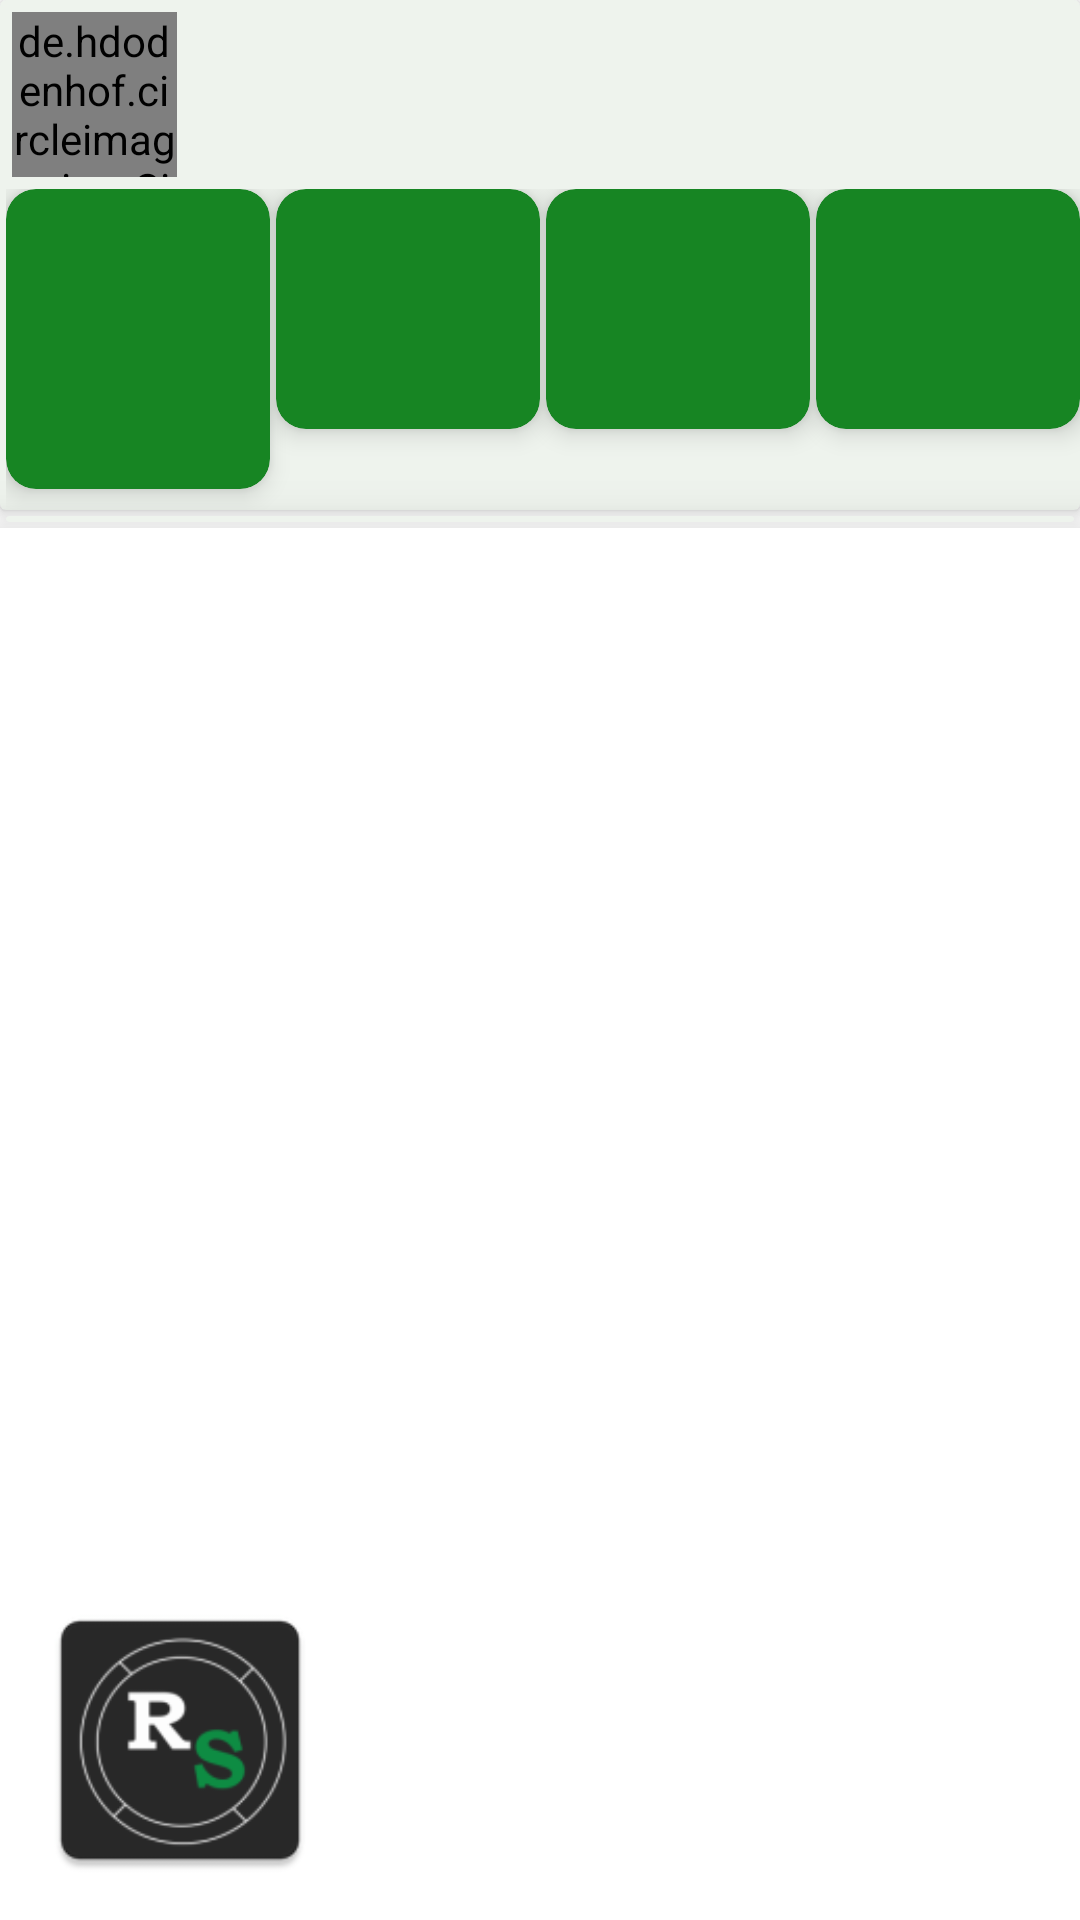

This screen was rendered from an Android layout file. Write that file and the resources it references.
<!-- AndroidManifest.xml: application theme AppTheme -->
<!-- res/layout/dashboard_activity.xml -->
<?xml version="1.0" encoding="utf-8"?>
<RelativeLayout
        xmlns:android="http://schemas.android.com/apk/res/android"
        xmlns:app="http://schemas.android.com/apk/res-auto" xmlns:tools="http://schemas.android.com/tools"
        android:layout_width="match_parent"
        android:layout_height="match_parent"
android:background="@color/white_layout">


    <FrameLayout
            android:layout_width="match_parent"
            android:layout_height="match_parent"
            android:id="@+id/fragmentContainer">

    </FrameLayout>


    <RelativeLayout
            android:layout_width="match_parent"
            android:layout_height="wrap_content"
            android:id="@+id/dashboard_layout">

        <androidx.cardview.widget.CardView
                android:layout_width="match_parent"
                android:layout_height="170dp"
                android:id="@+id/profile_cardView"
                app:cardBackgroundColor="@color/cardView"
                app:cardElevation="2dp"
        >
            <RelativeLayout
                    android:layout_width="match_parent"
                    android:layout_height="match_parent"
            android:id="@+id/profileImage_Name_layout">

                <de.hdodenhof.circleimageview.CircleImageView
                        android:layout_width="55dp"
                        android:layout_height="55dp"
                        android:layout_margin="4dp"
                        android:src="@drawable/ic_person_add_black_24dp"
                        android:layout_alignParentLeft="true"
                        android:id="@+id/profile_Image_DashboardActivity"
                        android:layout_alignParentStart="true"/>

                <TextView
                        android:layout_width="match_parent"
                        android:layout_height="wrap_content"
                        android:layout_marginTop="20dp"
                        style="@style/teamNameTextStyle"
                        android:id="@+id/playerName_DashboardActivity"
                        android:layout_toRightOf="@id/profile_Image_DashboardActivity"
                        android:layout_toEndOf="@id/profile_Image_DashboardActivity"
                />

                <RelativeLayout android:layout_width="match_parent"
                                android:layout_height="wrap_content"
                android:layout_below="@id/profile_Image_DashboardActivity"
                android:layout_alignParentBottom="true">

                    <LinearLayout
                            android:layout_width="match_parent"
                            android:layout_height="match_parent"
                            android:orientation="horizontal"
                            android:layout_marginLeft="2dp"
                            android:layout_marginStart="2dp"
                            android:layout_marginRight="2dp"
                    >
                        <com.google.android.material.card.MaterialCardView
                                android:layout_width="70dp"
                                android:layout_height="100dp"
                                android:layout_weight="1"
                                app:cardBackgroundColor="@color/colorPrimaryDark"
                                app:cardCornerRadius="10dp"
                                app:cardElevation="5dp"
                                >

                        </com.google.android.material.card.MaterialCardView>

                        <com.google.android.material.card.MaterialCardView
                                android:layout_width="70dp"
                                android:layout_height="80dp"
                                android:layout_marginLeft="2dp"
                                android:layout_weight="1"
                                android:layout_marginStart="2dp"
                                app:cardBackgroundColor="@color/colorPrimaryDark"
                                app:cardCornerRadius="10dp"
                                app:cardElevation="5dp">

                        </com.google.android.material.card.MaterialCardView>

                        <com.google.android.material.card.MaterialCardView
                                android:layout_width="70dp"
                                android:layout_height="80dp"
                                android:layout_marginLeft="2dp"
                                android:layout_weight="1"
                                android:layout_marginStart="2dp"
                                app:cardBackgroundColor="@color/colorPrimaryDark"
                                app:cardCornerRadius="10dp"
                                app:cardElevation="5dp">
                        </com.google.android.material.card.MaterialCardView>
                        <com.google.android.material.card.MaterialCardView
                                android:layout_width="70dp"
                                android:layout_height="80dp"
                                android:layout_marginLeft="2dp"
                                android:layout_weight="1"
                                android:layout_marginStart="2dp"
                                app:cardBackgroundColor="@color/colorPrimaryDark"
                                app:cardCornerRadius="10dp"
                                app:cardElevation="5dp">
                        </com.google.android.material.card.MaterialCardView>

                    </LinearLayout>





                </RelativeLayout>





                </RelativeLayout>



        </androidx.cardview.widget.CardView>








        <androidx.cardview.widget.CardView
                android:layout_width="match_parent"
                android:layout_height="wrap_content"
                app:cardCornerRadius="5dp"
                android:elevation="10dp"
                android:layout_margin="2dp"
                app:cardElevation="10dp"
                android:layout_below="@id/profile_cardView"
                app:cardBackgroundColor="@color/cardView"
                tools:targetApi="o" app:cardMaxElevation="10dp">


            <androidx.recyclerview.widget.RecyclerView
                    android:layout_width="match_parent"
                    android:layout_height="wrap_content"
                    app:layoutManager="androidx.recyclerview.widget.LinearLayoutManager"
                    android:orientation="horizontal"
                    android:layout_marginTop="2dp"
                    android:layout_marginLeft="2dp"
                    android:id="@+id/dashboard_team_recyclerView"
                    android:layout_marginStart="2dp"
            
            >

            </androidx.recyclerview.widget.RecyclerView>


        </androidx.cardview.widget.CardView>



    </RelativeLayout>


    <ImageView
            android:layout_width="100dp"
            android:layout_height="100dp"
            android:layout_alignParentBottom="true"
            android:layout_margin="10dp"
            android:id="@+id/cropedImage"
            android:src="@mipmap/ic_launcher"
        >


    </ImageView>

</RelativeLayout>
<!-- resources referenced by this layout -->
<resources>
  <color name="cardView">#eef3ed</color>
  <color name="colorPrimaryDark">#178523</color>
  <color name="white_layout">#ffffff</color>
  <!-- mipmap ic_launcher: png bitmap (mipmap-hdpi, 2867 bytes) -->
  <style name="teamNameTextStyle">
          <item name="android:textColor">@color/textColor</item>
          <item name="android:textAllCaps">false</item>
          <item name="android:textStyle">italic</item>
          <item name="android:textSize">14dp</item>
          <item name="android:layout_marginLeft">5dp</item>
      </style>
  <style name="AppTheme" parent="Theme.MaterialComponents.Light">
          
          <item name="colorPrimaryDark">@color/DarkSlateGray</item>
          <item name="colorPrimary">@color/LightSlateGray</item>
          <item name="colorAccent">@color/colorAccent</item>
      </style>
  <color name="textColor">#6c6d6c</color>
  <color name="DarkSlateGray">#2F4F4F</color>
  <color name="LightSlateGray">#778899</color>
  <color name="colorAccent">#4269CA</color>
</resources>
